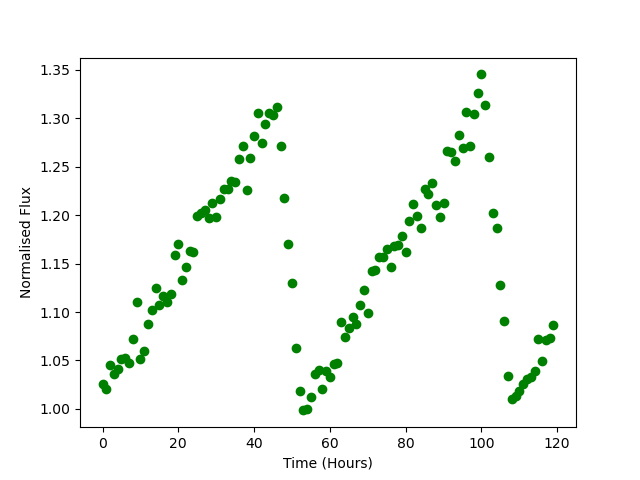

The file beside this chart, header and first rows:
Time, Flux
0.0, 1.025
1.0, 1.021
2.0, 1.045
3.0, 1.036
4.0, 1.041
5.0, 1.052
6.0, 1.052
7.0, 1.048
8.0, 1.073
9.0, 1.11
10.0, 1.051
11.0, 1.06
12.0, 1.087
13.0, 1.102
14.0, 1.125
15.0, 1.107
16.0, 1.116
17.0, 1.111
18.0, 1.118
19.0, 1.159
20.0, 1.17
21.0, 1.133
22.0, 1.147
23.0, 1.163
24.0, 1.162
25.0, 1.2
26.0, 1.203
27.0, 1.205
28.0, 1.197
29.0, 1.213
30.0, 1.198
31.0, 1.217
32.0, 1.227
33.0, 1.227
34.0, 1.235
35.0, 1.234
36.0, 1.258
37.0, 1.272
38.0, 1.226
39.0, 1.259
40.0, 1.281
41.0, 1.305
42.0, 1.274
43.0, 1.294
44.0, 1.305
45.0, 1.303
46.0, 1.312
47.0, 1.271
48.0, 1.217
49.0, 1.171
50.0, 1.13
51.0, 1.063
52.0, 1.019
53.0, 0.9985
54.0, 1
55.0, 1.013
56.0, 1.036
57.0, 1.041
58.0, 1.02
59.0, 1.039
... 60 more rows
